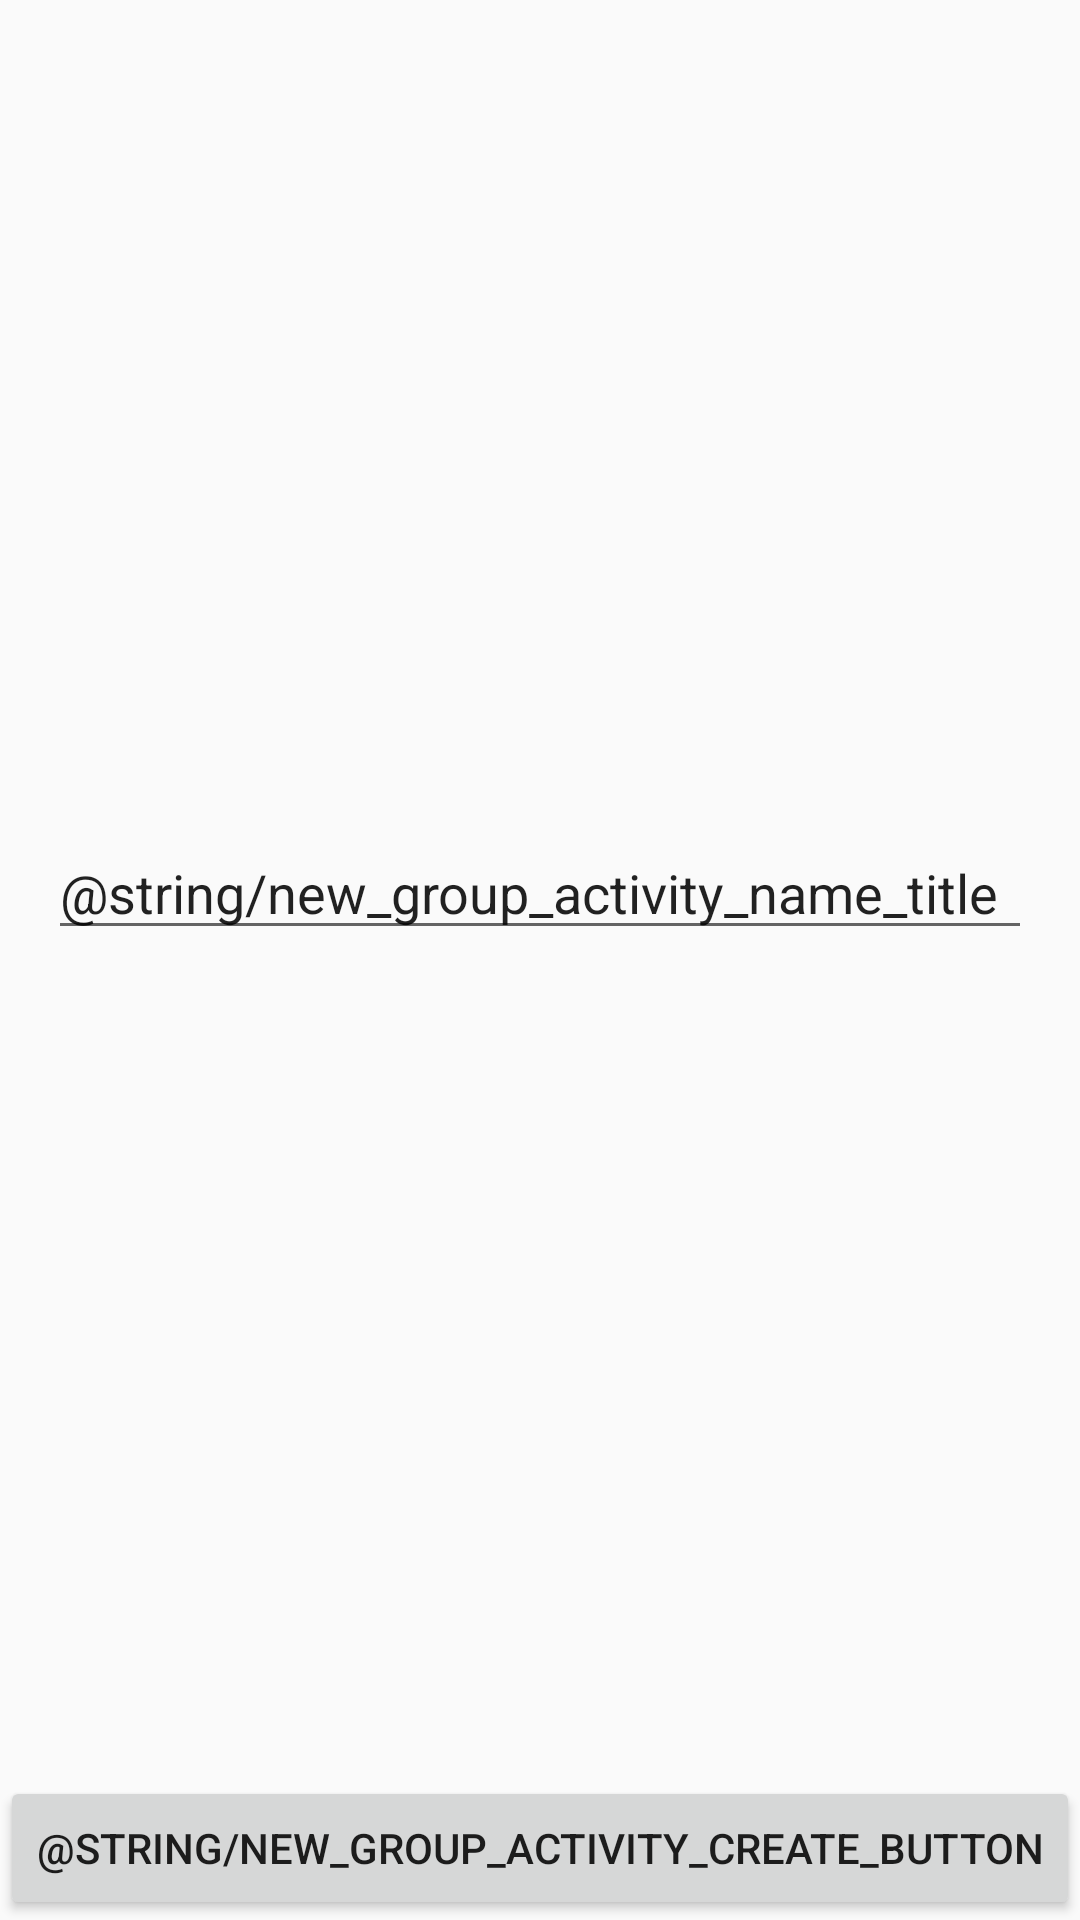

Reconstruct the res/layout file that produces this screen, plus the resources it refers to.
<!-- AndroidManifest.xml: application theme AppTheme -->
<!-- res/layout/new_group_activity.xml -->
<?xml version="1.0" encoding="utf-8"?>
<android.support.constraint.ConstraintLayout xmlns:android="http://schemas.android.com/apk/res/android"
    xmlns:app="http://schemas.android.com/apk/res-auto"
    xmlns:tools="http://schemas.android.com/tools"
    android:layout_width="match_parent"
    android:layout_height="match_parent"
    tools:context="de.example.systemicconsensus.group.NewGroupActivity">

    <Button
        android:id="@+id/createButton"
        android:layout_width="match_parent"
        android:layout_height="wrap_content"
        android:text="@string/new_group_activity_create_button"
        app:layout_constraintBottom_toBottomOf="parent"
        app:layout_constraintEnd_toEndOf="parent"
        app:layout_constraintStart_toStartOf="parent" />

    <EditText
        android:id="@+id/nameEditText"
        android:layout_width="match_parent"
        android:layout_height="wrap_content"
        android:layout_marginEnd="16dp"
        android:layout_marginStart="16dp"
        android:ems="10"
        android:inputType="textPersonName"
        android:text="@string/new_group_activity_name_title"
        app:layout_constraintBottom_toTopOf="@+id/createButton"
        app:layout_constraintEnd_toEndOf="parent"
        app:layout_constraintHorizontal_bias="0.5"
        app:layout_constraintStart_toStartOf="parent"
        app:layout_constraintTop_toTopOf="parent" />
</android.support.constraint.ConstraintLayout>
<!-- resources referenced by this layout -->
<resources>
  <style name="AppTheme" parent="Theme.AppCompat.Light.NoActionBar">
          <item name="colorPrimary">@color/blue_700</item>
          <item name="colorPrimaryDark">@color/blue_900</item>
          <item name="colorAccent">@color/green_500</item>
      </style>
  <color name="blue_700">#1976D2</color>
  <color name="blue_900">#0D47A1</color>
  <color name="green_500">#4CAF50</color>
</resources>
